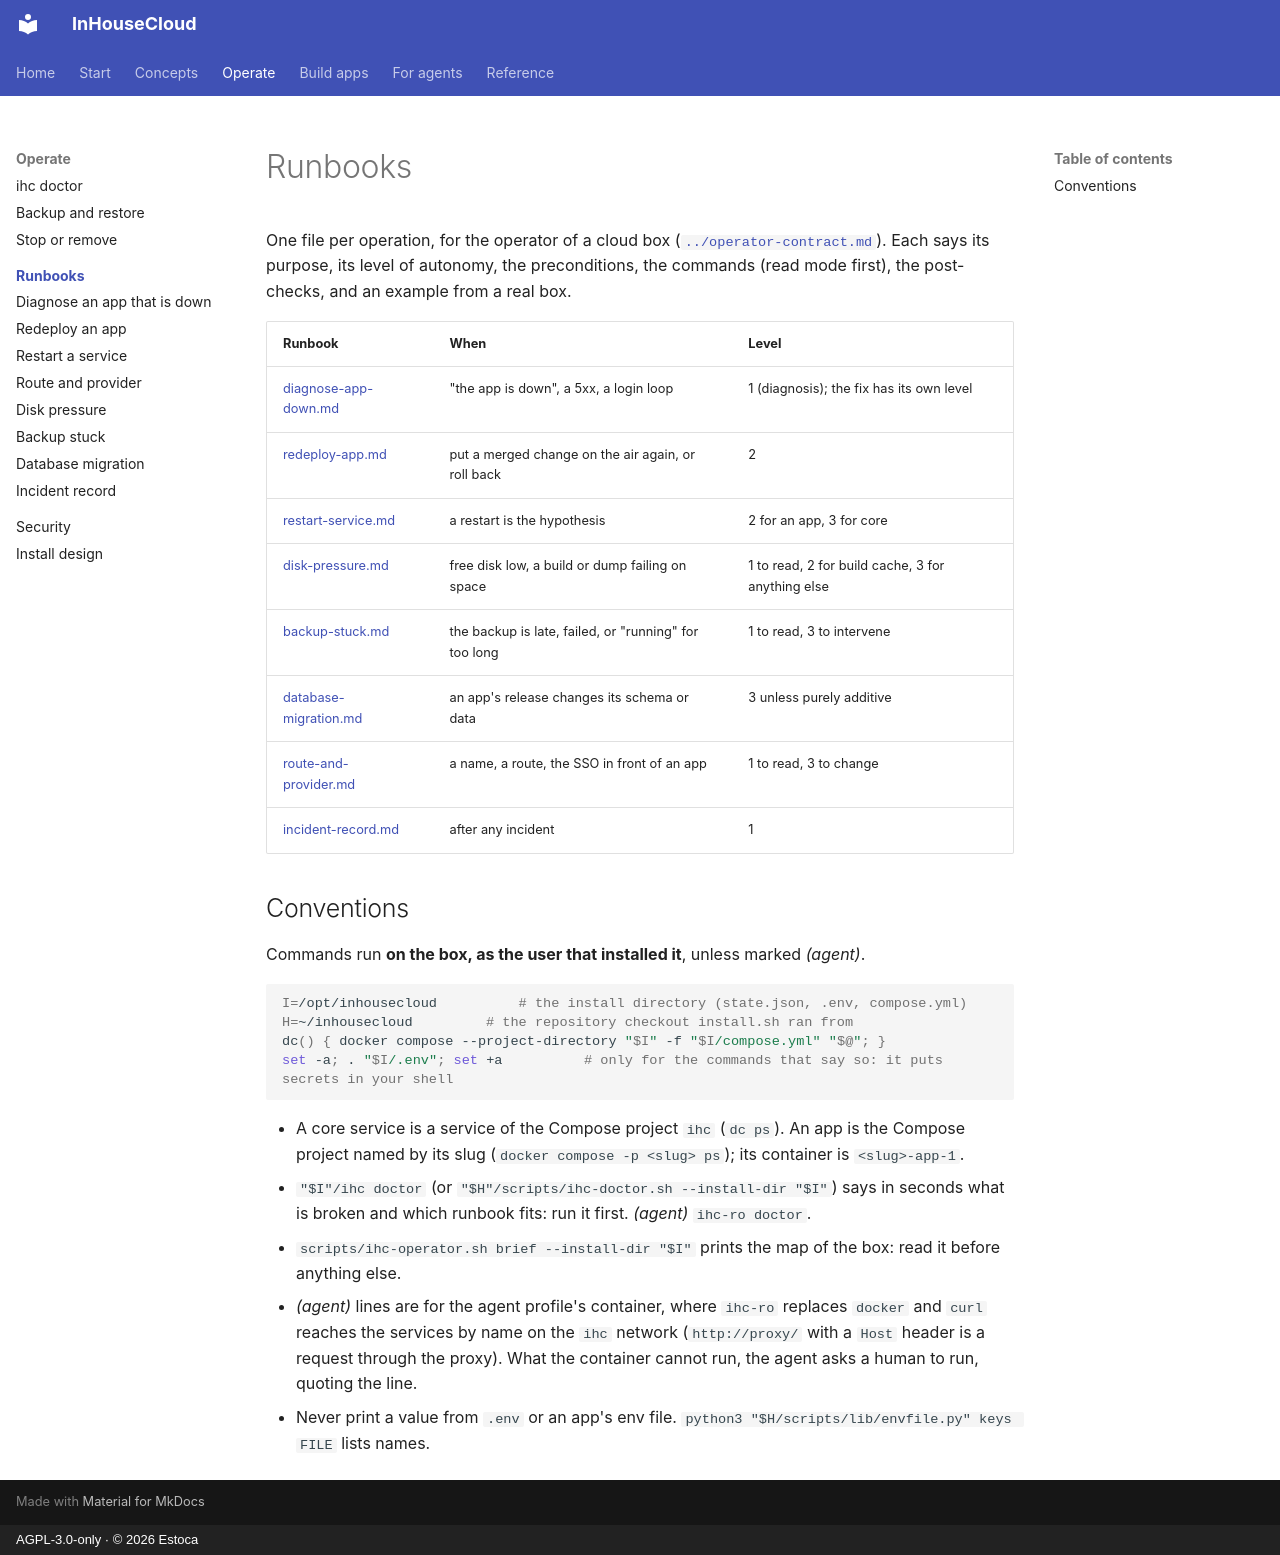

repository: Estoca/inhousecloud · page: runbooks/index.html · generator: mkdocs · copyright: AGPL-3.0-only · © 2026 Estoca

# Runbooks

One file per operation, for the operator of a cloud box ([`../operator-contract.md`](../operator-contract.md)). Each says its purpose, its level of autonomy, the preconditions, the commands (read mode first), the post-checks, and an example from a real box.

| Runbook | When | Level |
|---|---|---|
| [diagnose-app-down.md](diagnose-app-down.md) | "the app is down", a 5xx, a login loop | 1 (diagnosis); the fix has its own level |
| [redeploy-app.md](redeploy-app.md) | put a merged change on the air again, or roll back | 2 |
| [restart-service.md](restart-service.md) | a restart is the hypothesis | 2 for an app, 3 for core |
| [disk-pressure.md](disk-pressure.md) | free disk low, a build or dump failing on space | 1 to read, 2 for build cache, 3 for anything else |
| [backup-stuck.md](backup-stuck.md) | the backup is late, failed, or "running" for too long | 1 to read, 3 to intervene |
| [database-migration.md](database-migration.md) | an app's release changes its schema or data | 3 unless purely additive |
| [route-and-provider.md](route-and-provider.md) | a name, a route, the SSO in front of an app | 1 to read, 3 to change |
| [incident-record.md](incident-record.md) | after any incident | 1 |

## Conventions

Commands run **on the box, as the user that installed it**, unless marked *(agent)*.

```bash
I=/opt/inhousecloud          # the install directory (state.json, .env, compose.yml)
H=~/inhousecloud         # the repository checkout install.sh ran from
dc() { docker compose --project-directory "$I" -f "$I/compose.yml" "$@"; }
set -a; . "$I/.env"; set +a          # only for the commands that say so: it puts secrets in your shell
```

- A core service is a service of the Compose project `ihc` (`dc ps`). An app is the Compose project named by its slug (`docker compose -p <slug> ps`); its container is `<slug>-app-1`.
- `"$I"/ihc doctor` (or `"$H"/scripts/ihc-doctor.sh --install-dir "$I"`) says in seconds what is broken and which runbook fits: run it first. *(agent)* `ihc-ro doctor`.
- `scripts/ihc-operator.sh brief --install-dir "$I"` prints the map of the box: read it before anything else.
- *(agent)* lines are for the agent profile's container, where `ihc-ro` replaces `docker` and `curl` reaches the services by name on the `ihc` network (`http://proxy/` with a `Host` header is a request through the proxy). What the container cannot run, the agent asks a human to run, quoting the line.
- Never print a value from `.env` or an app's env file. `python3 "$H/scripts/lib/envfile.py" keys FILE` lists names.
